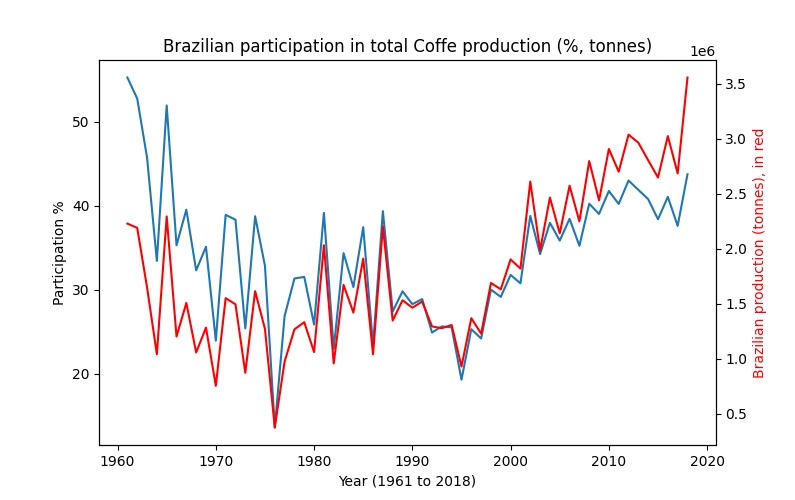

Source data for this figure (header and first rows):
, year, brazil_production_tonnes, notbr_production_tonnes, total_production_tonnes, brazilian_participation_%, nonbrazilian_participation_%
0, 1961, 2228704, 1804670, 4033374, 55.26, 44.74
1, 1962, 2190303, 1962300, 4152603, 52.75, 47.25
2, 1963, 1650527, 1958290, 3608817, 45.74, 54.26
3, 1964, 1042013, 2076920, 3118933, 33.41, 66.59
4, 1965, 2294047, 2123357, 4417404, 51.93, 48.07
5, 1966, 1202868, 2207364, 3410232, 35.27, 64.73
6, 1967, 1507500, 2307368, 3814868, 39.52, 60.48
7, 1968, 1057700, 2218281, 3275981, 32.29, 67.71
8, 1969, 1283500, 2372994, 3656494, 35.1, 64.9
9, 1970, 754800, 2401204, 3156004, 23.92, 76.08
10, 1971, 1551462, 2436986, 3988448, 38.9, 61.1
11, 1972, 1495705, 2407464, 3903169, 38.32, 61.68
12, 1973, 872897, 2567360, 3440257, 25.37, 74.63
13, 1974, 1615309, 2555025, 4170334, 38.73, 61.27
14, 1975, 1272298, 2602194, 3874492, 32.84, 67.16
15, 1976, 375985, 2394133, 2770118, 13.57, 86.43
16, 1977, 975385, 2657006, 3632391, 26.85, 73.15
17, 1978, 1267661, 2779918, 4047579, 31.32, 68.68
18, 1979, 1332772, 2897212, 4229984, 31.51, 68.49
19, 1980, 1061195, 3045180, 4106375, 25.84, 74.16
20, 1981, 2032210, 3161117, 5193327, 39.13, 60.87
21, 1982, 957931, 3216447, 4174378, 22.95, 77.05
22, 1983, 1671588, 3196478, 4868066, 34.34, 65.66
23, 1984, 1420281, 3268089, 4688370, 30.29, 69.71
24, 1985, 1910646, 3193958, 5104604, 37.43, 62.57
25, 1986, 1041406, 3422303, 4463709, 23.33, 76.67
26, 1987, 2202708, 3395952, 5598660, 39.34, 60.66
27, 1988, 1348014, 3573641, 4921655, 27.39, 72.61
28, 1989, 1532335, 3610742, 5143077, 29.79, 70.21
29, 1990, 1464856, 3718375, 5183231, 28.26, 71.74
30, 1991, 1520382, 3745361, 5265743, 28.87, 71.13
31, 1992, 1294373, 3907132, 5201505, 24.88, 75.12
32, 1993, 1278759, 3713343, 4992102, 25.62, 74.38
33, 1994, 1307289, 3819590, 5126879, 25.5, 74.5
34, 1995, 930135, 3898834, 4828969, 19.26, 80.74
35, 1996, 1369196, 4045876, 5415072, 25.28, 74.72
36, 1997, 1228513, 3853981, 5082494, 24.17, 75.83
37, 1998, 1689366, 3942759, 5632125, 30, 70
38, 1999, 1631852, 3971410, 5603262, 29.12, 70.88
39, 2000, 1903562, 4092615, 5996177, 31.75, 68.25
40, 2001, 1819569, 4099448, 5919017, 30.74, 69.26
41, 2002, 2610524, 4120996, 6731520, 38.78, 61.22
42, 2003, 1987074, 3818306, 5805380, 34.23, 65.77
43, 2004, 2465710, 4030390, 6496100, 37.96, 62.04
44, 2005, 2140169, 3833424, 5973593, 35.83, 64.17
45, 2006, 2573368, 4122779, 6696147, 38.43, 61.57
46, 2007, 2249011, 4138356, 6387367, 35.21, 64.79
47, 2008, 2796927, 4156937, 6953864, 40.22, 59.78
48, 2009, 2440056, 3814817, 6254873, 39.01, 60.99
49, 2010, 2907265, 4057668, 6964933, 41.74, 58.26
50, 2011, 2700540, 4018013, 6718553, 40.2, 59.8
51, 2012, 3037534, 4029118, 7066652, 42.98, 57.02
52, 2013, 2964538, 4115062, 7079600, 41.87, 58.13
53, 2014, 2804070, 4074578, 6878648, 40.76, 59.24
54, 2015, 2647504, 4251640, 6899144, 38.37, 61.63
55, 2016, 3024466, 4344761, 7369227, 41.04, 58.96
56, 2017, 2684508, 4458196, 7142704, 37.58, 62.42
57, 2018, 3556638, 4576009, 8132647, 43.73, 56.27
